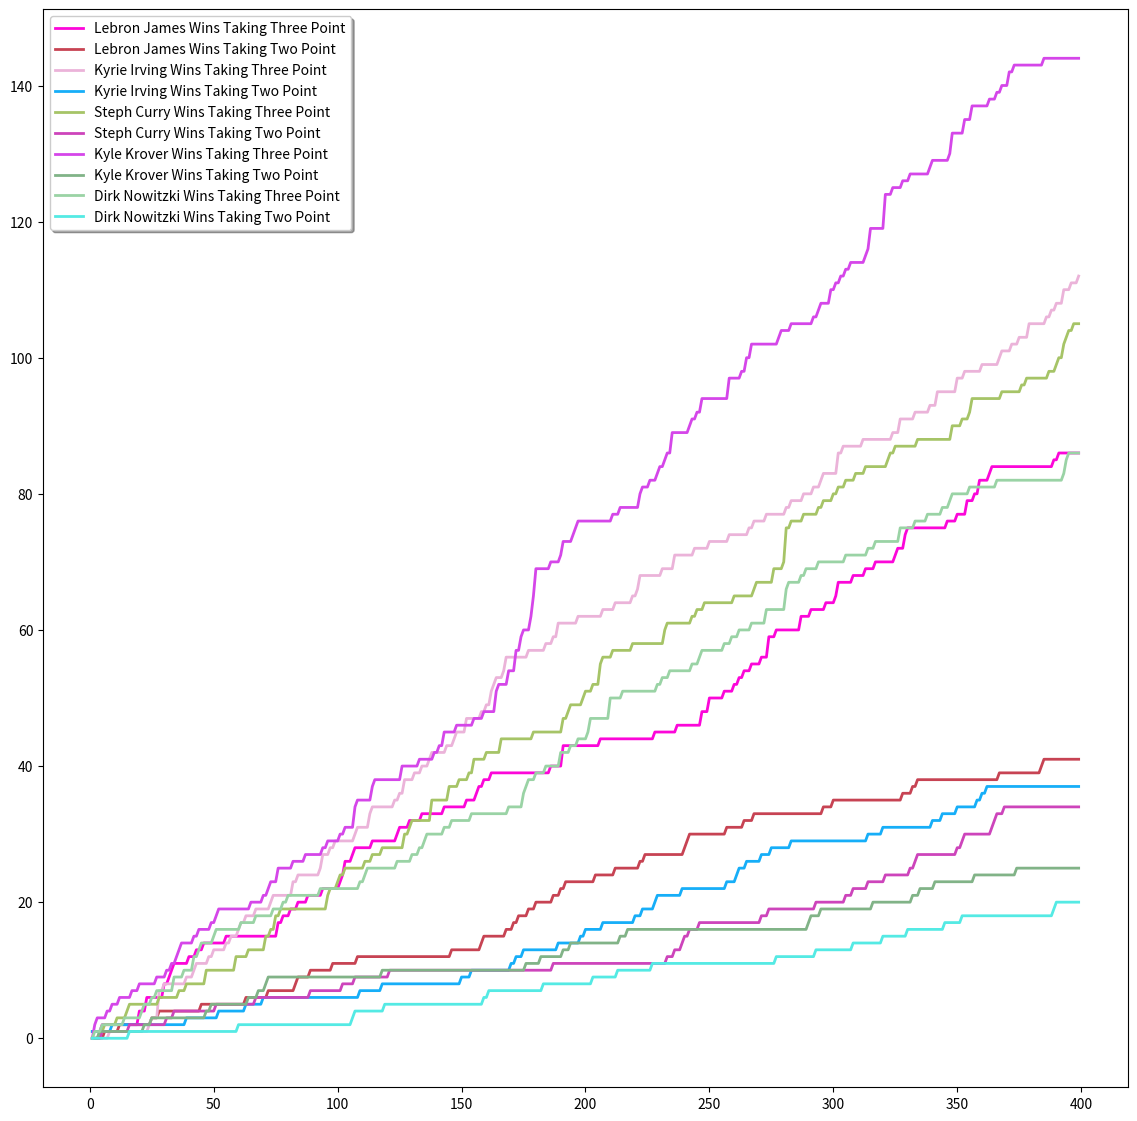

Write the Python code that produced this figure. (Note: this script raises an exception after producing the figure.)
import numpy as np
import matplotlib.pyplot as plt

def attemptThree():
    if np.random.randint(0,100) < threePtPercent:
        if np.random.randint(0,100) < overtimePercent:
            return True
    return False
    
def attemptTwo():
    havePossession = True
    pointsDown = 3

    timeLeft = 30
    while (timeLeft > 0):
        if havePossession:
            if pointsDown >= 3:
                timeLeft -= timeToShoot2
            else:
                timeLeft = 0
            if np.random.randint(0,100) < twoPtPercent:
                pointsDown -= 2
                havePossession = False
        else:
            if np.random.randint(0,100) >= offenseReboundPercent:
                havePossession = False
            else:
                if pointsDown > 0:
                    timeLeft -= timeToFoul
                    if np.random.randint(0,100) < oppFtPercent:
                        pointsDown += 1
                    if np.random.randint(0,100) < oppFtPercent:
                        pointsDown += 1
                        havePossession = True
                else:
                    if np.random.randint(0, 100) >= ftReboundPercent:
                        havePossession = True
                    else:
                        if np.random.randint(0,100) < oppTwoPtPercent:
                            pointsDown += 2
                        timeLeft = 0
    if pointsDown > 0:
        return False
    else:
        if pointsDown < 0:
            return True
        else:
            if np.random.randint(0,100) < overtimePercent:
                return False
            else:
                return True
plt.figure(figsize=(14, 14))
names = ['Lebron James', 'Kyrie Irving', 'Steph Curry', 'Kyle Krover', 'Dirk Nowitzki']
threePercents = [35.4, 46.8, 44.4, 49.2, 38.0]
twoPercents = [53.6, 49.1, 52.8, 47.0, 48.6]
colind = 0

colors = [tuple(np.random.randint(1, 256, 3)/255.0) for i in range(20)]

for i in range(5):
    x = []
    y1 = []
    y2 = []
    trials = 400
    threePtPercent = threePercents[i]
    twoPtPercent = twoPercents[i]
    oppTwoPtPercent = 40
    oppFtPercent = 70
    timeToShoot2 = 5
    timeToFoul = 5
    offenseReboundPercent = 25
    ftReboundPercent = 15
    overtimePercent = 50
    
    winsTakingThree = 0
    lossTakingThree = 0
    winsTakingTwo = 0
    lossTakingTwo = 0
    curTrial = 1
    
    while curTrial < trials:
        if attemptThree():
            winsTakingThree += 1
        else:
            lossTakingThree += 1
            if attemptTwo() == True:
                winsTakingTwo += 1
            else:
                lossTakingTwo += 1
            x.append(curTrial)
            y1.append(winsTakingThree)
            y2.append(winsTakingTwo)
            curTrial += 1
    plt.plot(x, y1, color=colors[colind], label=names[i]+' Wins Taking Three Point', linewidth=2)
    plt.plot(x, y2, color=colors[colind+1], label=names[i]+' Wins Taking Two Point', linewidth=2)
    colind += 2

legend = plt.legend(loc='upper left', shadow=True)
for legobj in legend.legendHandles:
    legobj.set_linewidth(2.6)
plt.show()
     
                            
                
                
            
        